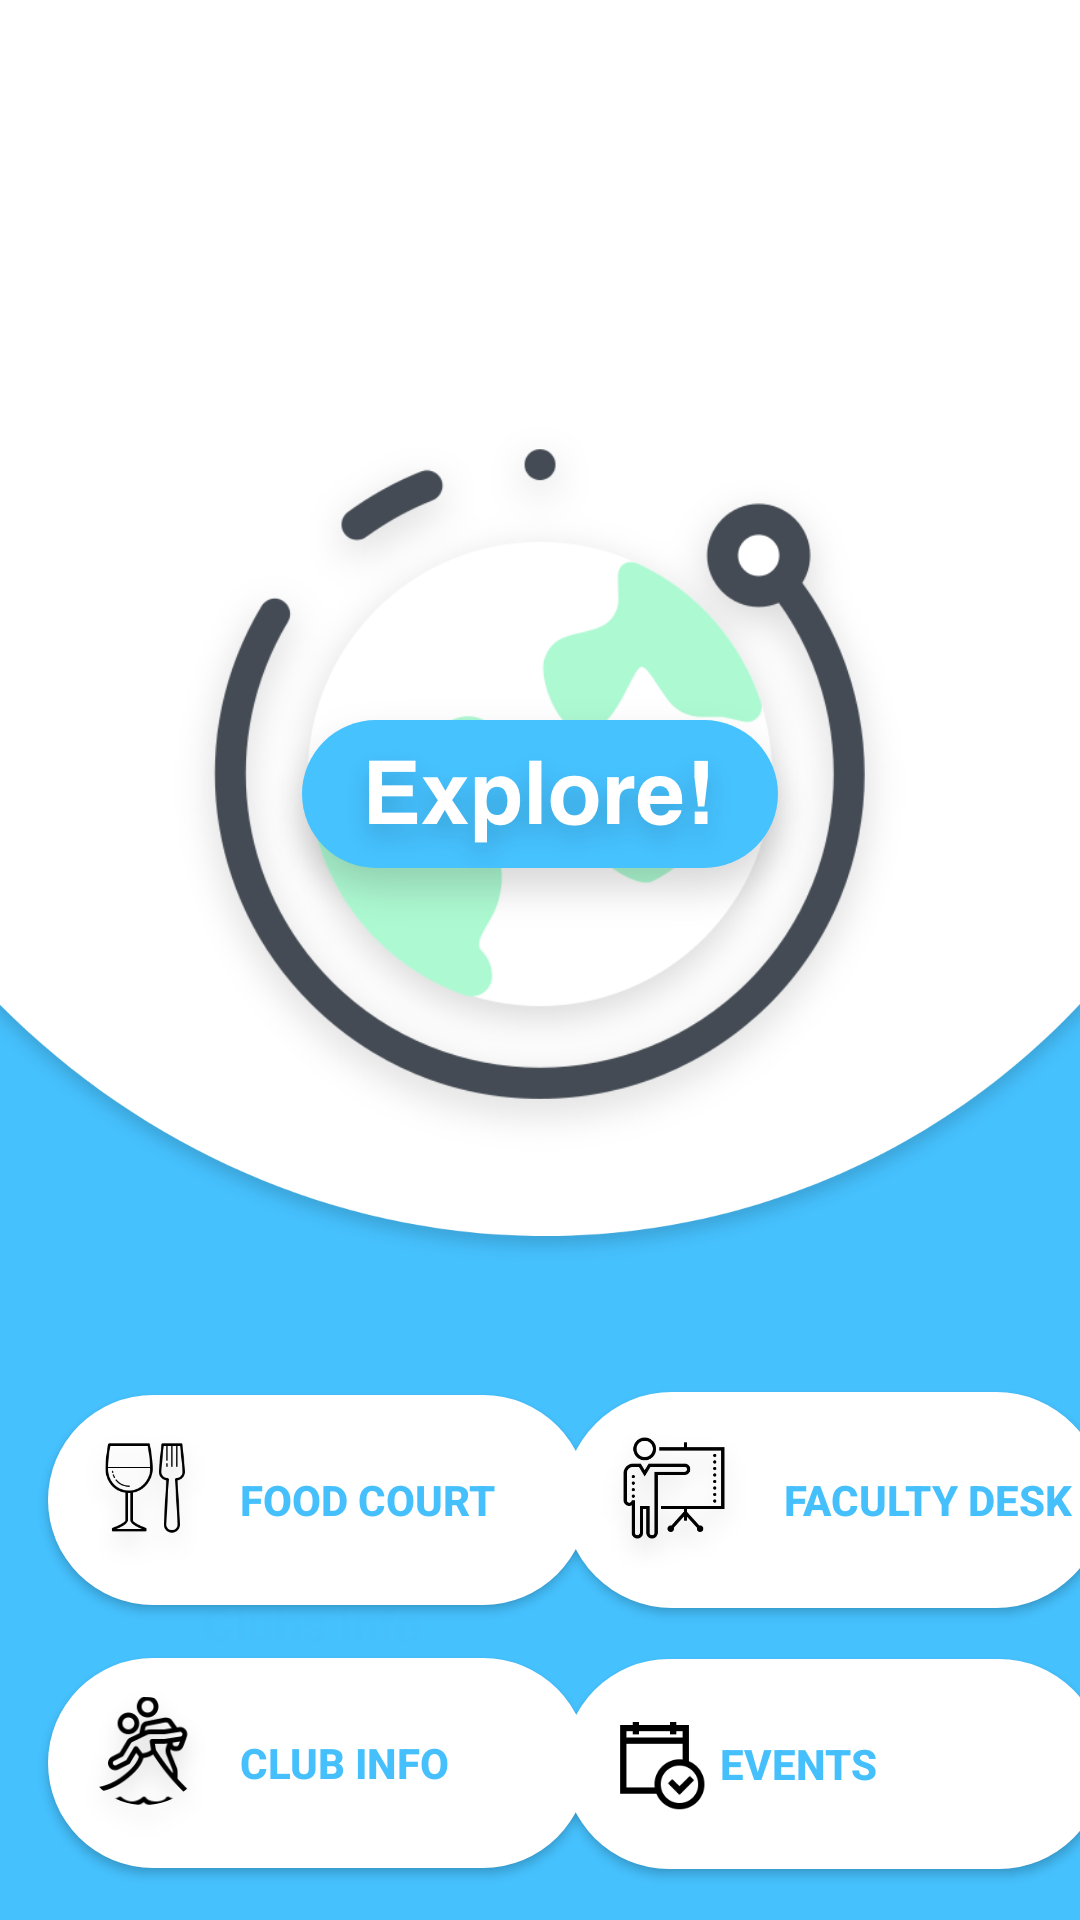

Write the Android layout XML for this screen, with the resource values it uses.
<!-- AndroidManifest.xml: activity theme FullscreenAppTheme -->
<!-- res/layout/activity_main.xml -->
<?xml version="1.0" encoding="utf-8"?>
<androidx.constraintlayout.widget.ConstraintLayout xmlns:android="http://schemas.android.com/apk/res/android"
    xmlns:app="http://schemas.android.com/apk/res-auto"
    xmlns:tools="http://schemas.android.com/tools"
    android:layout_width="match_parent"
    android:layout_height="match_parent"
    android:background="@drawable/backgorund"
    tools:context=".MainActivity">

    <ImageView
        android:id="@+id/mainActivity_icon_imageView"
        android:layout_width="wrap_content"
        android:layout_height="wrap_content"
        android:layout_marginTop="132dp"
        android:src="@drawable/ic_icon_explore"
        app:layout_constraintEnd_toEndOf="parent"
        app:layout_constraintStart_toStartOf="parent"
        app:layout_constraintTop_toTopOf="parent" />

    <Button
        android:id="@+id/mainActivity_foodCourt_button"
        android:layout_width="wrap_content"
        android:layout_height="wrap_content"
        android:background="@drawable/round_button_bg"
        android:text="Food Court"
        android:drawableStart="@drawable/ic_food_court"
        app:layout_constraintBottom_toBottomOf="parent"
        app:layout_constraintStart_toStartOf="parent"
        app:layout_constraintTop_toBottomOf="@+id/mainActivity_icon_imageView"
        android:layout_marginLeft="16dp"
        android:layout_marginBottom="32dp"
        style="@style/MainActivityMenuTextTheme"/>

    <Button
        android:id="@+id/mainActivity__facultyDesk_button"
        android:layout_width="wrap_content"
        android:layout_height="wrap_content"
        android:background="@drawable/round_button_bg"
        android:drawableStart="@drawable/is_faculty_desk"
        android:text="Faculty Desk"
        app:layout_constraintBottom_toBottomOf="parent"
        app:layout_constraintEnd_toEndOf="parent"
        app:layout_constraintStart_toEndOf="@+id/mainActivity_foodCourt_button"
        app:layout_constraintTop_toBottomOf="@+id/mainActivity_icon_imageView"
        android:layout_marginBottom="32dp"
        style="@style/MainActivityMenuTextTheme"/>

    <Button
        android:id="@+id/mainActivity_clubInfo_button"
        android:layout_width="wrap_content"
        android:layout_height="wrap_content"
        android:background="@drawable/round_button_bg"
        app:layout_constraintBottom_toBottomOf="parent"
        app:layout_constraintStart_toStartOf="parent"
        app:layout_constraintTop_toBottomOf="@+id/mainActivity_foodCourt_button"
        android:layout_marginLeft="16dp"
        android:drawableStart="@drawable/ic_club_info"
        android:text="Club Info"
        style="@style/MainActivityMenuTextTheme"/>

    <Button
        android:id="@+id/mainActivity_events_button"
        android:layout_width="wrap_content"
        android:layout_height="wrap_content"
        android:background="@drawable/round_button_bg"
        app:layout_constraintBottom_toBottomOf="parent"
        app:layout_constraintEnd_toEndOf="parent"
        app:layout_constraintStart_toEndOf="@+id/mainActivity_clubInfo_button"
        app:layout_constraintTop_toBottomOf="@+id/mainActivity__facultyDesk_button"
        android:drawableStart="@drawable/ic_events"
        android:padding="12dp"
        android:text="Events"
        style="@style/MainActivityMenuTextTheme"/>

</androidx.constraintlayout.widget.ConstraintLayout>
<!-- resources referenced by this layout -->
<resources>
  <!-- drawable backgorund: png bitmap (drawable-hdpi, 40629 bytes) -->
  <!-- drawable ic_club_info: png bitmap (drawable-hdpi, 4182 bytes) -->
  <!-- drawable ic_events: png bitmap (drawable-hdpi, 1275 bytes) -->
  <!-- drawable ic_food_court: png bitmap (drawable-hdpi, 2857 bytes) -->
  <!-- drawable ic_icon_explore: png bitmap (drawable-hdpi, 61173 bytes) -->
  <!-- drawable is_faculty_desk: png bitmap (drawable-hdpi, 3363 bytes) -->
  <!-- drawable round_button_bg (drawable) -->
  <?xml version="1.0" encoding="utf-8"?>
  <shape xmlns:android="http://schemas.android.com/apk/res/android"
      android:shape="rectangle">
  
      <solid android:color="#fff" />
  
      <corners android:radius="80dp"/>
  
      <size android:height="70dp"
          android:width="180dp"
          />
  
  
  </shape>
  <style name="MainActivityMenuTextTheme" parent="Widget.AppCompat.Button">
          <item name="android:textStyle">bold</item>
          <item name="android:textColor">#45C0FD</item>
          <item name="android:textAlignment">viewStart</item>
      </style>
  <style name="FullscreenAppTheme" parent="Theme.AppCompat.Light.NoActionBar">
          <item name="background">@drawable/backgorund</item>
  
          
  
      </style>
</resources>
